2-way image classification set "Images" from GitHub (ih-lab/CNN_Smoothie); label vocabulary: adeno, squam.

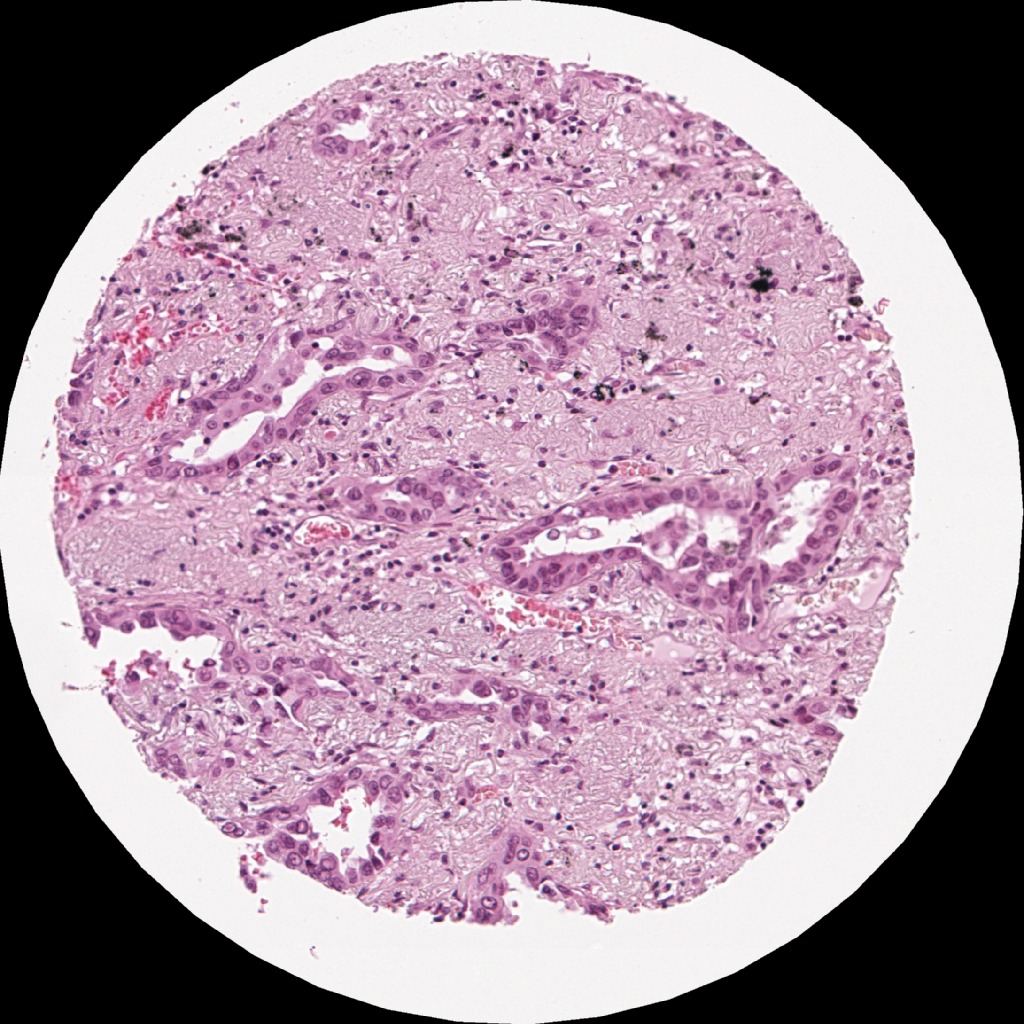
Label: adeno

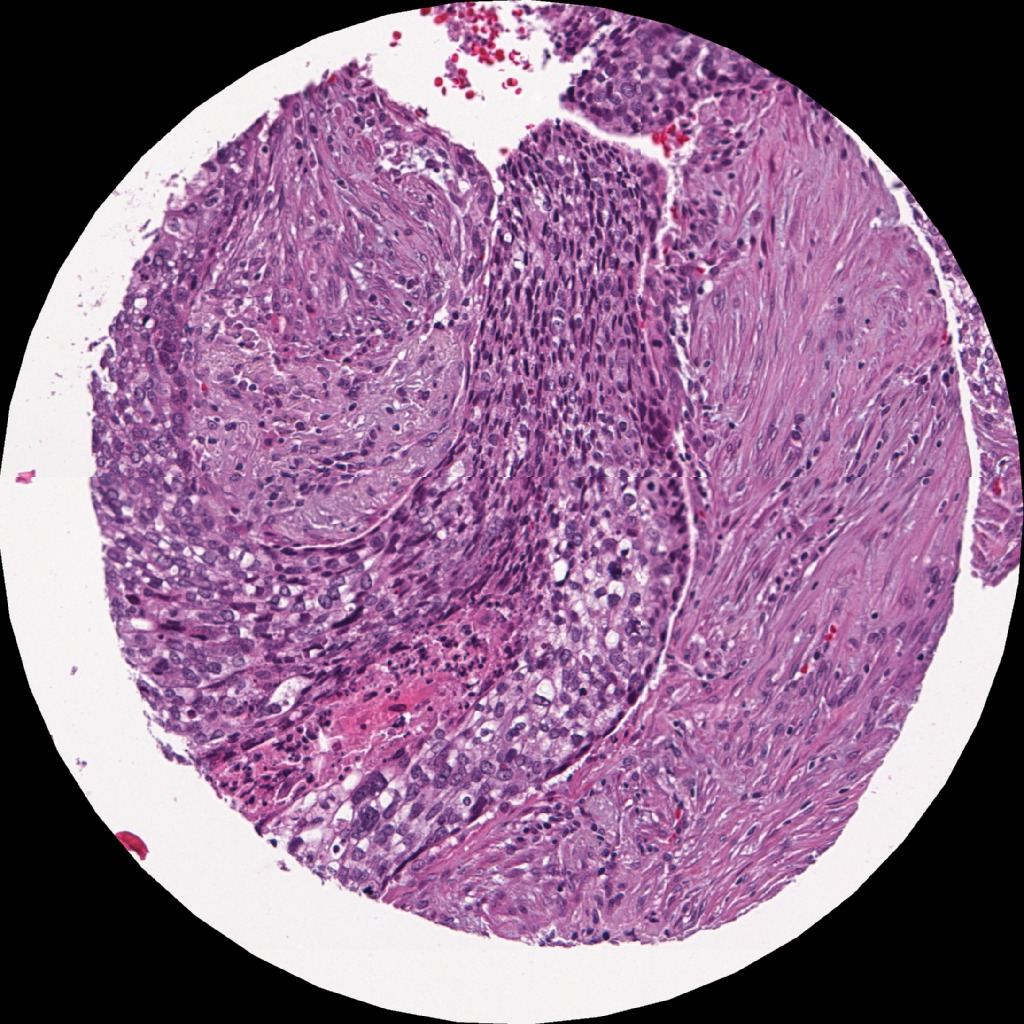
Label: squam

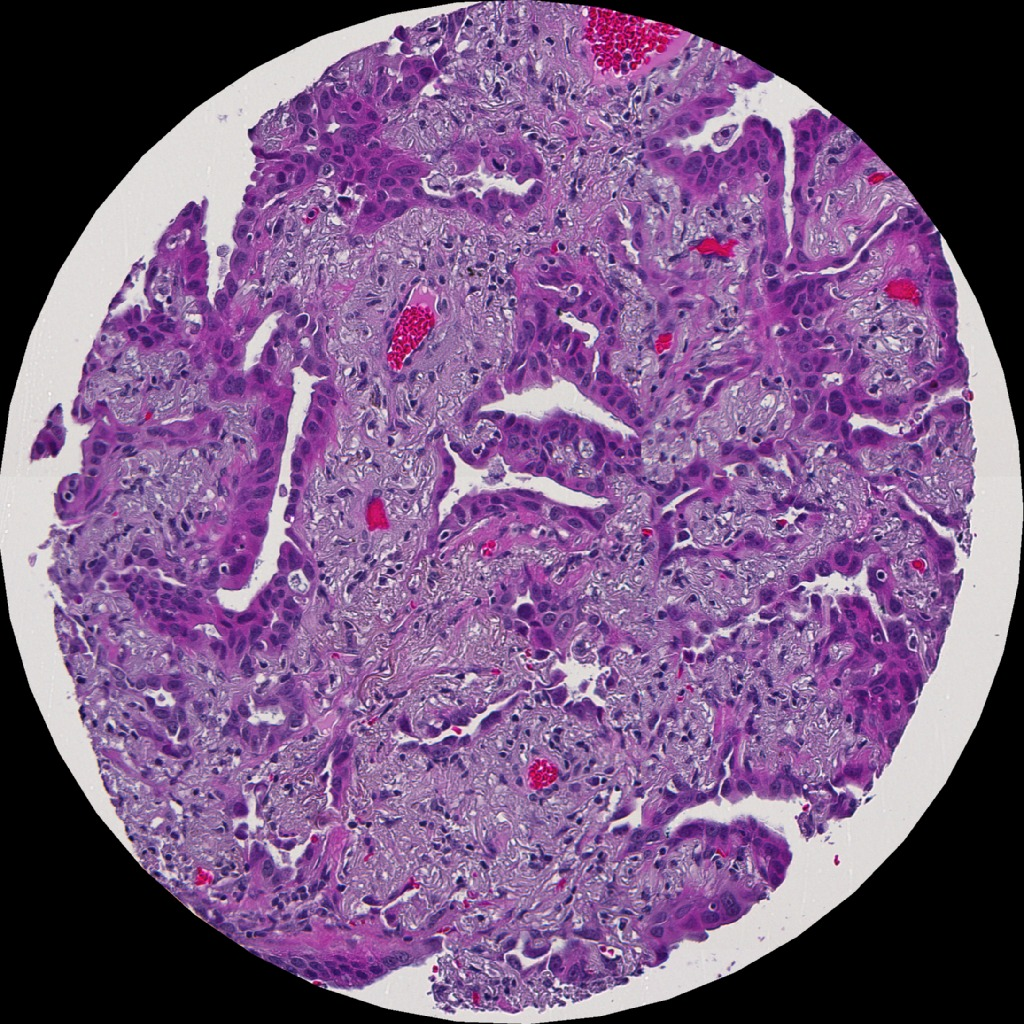
Label: adeno

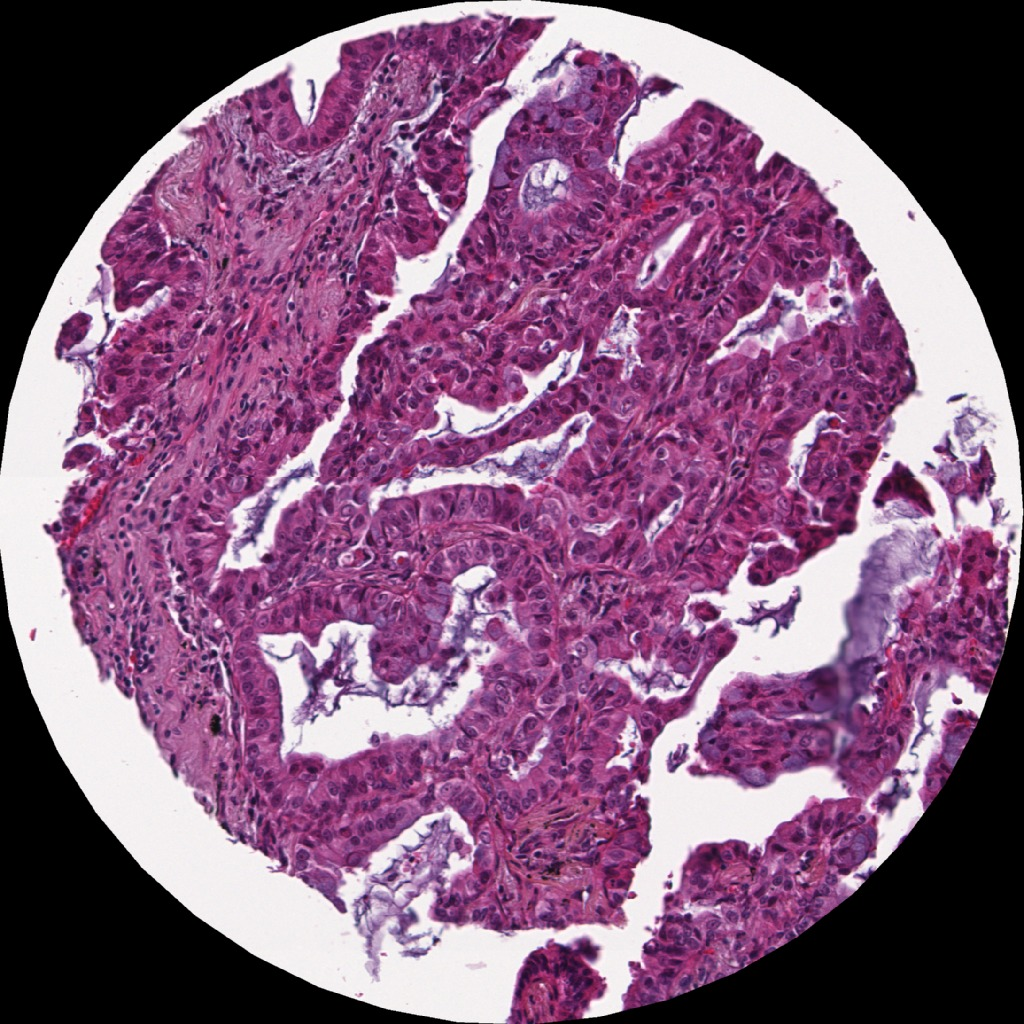
Label: adeno

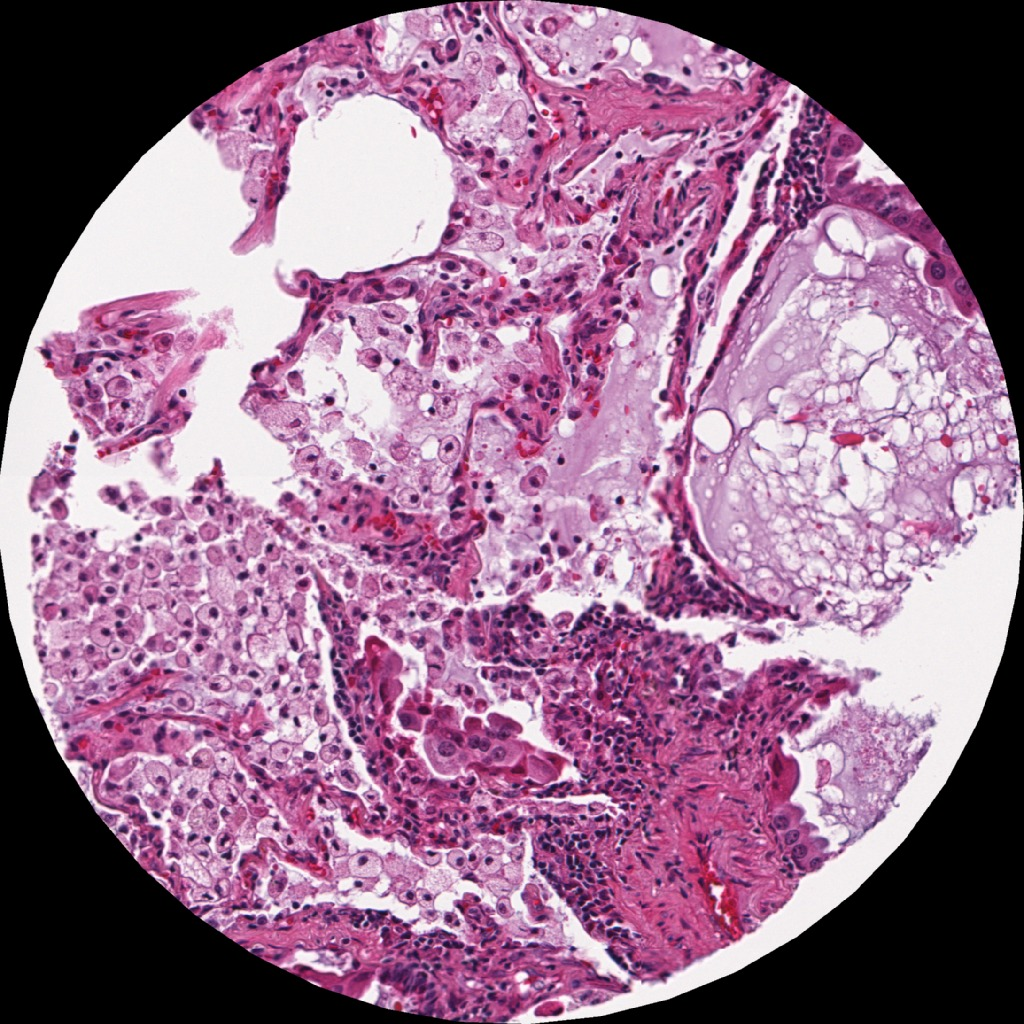
Label: adeno

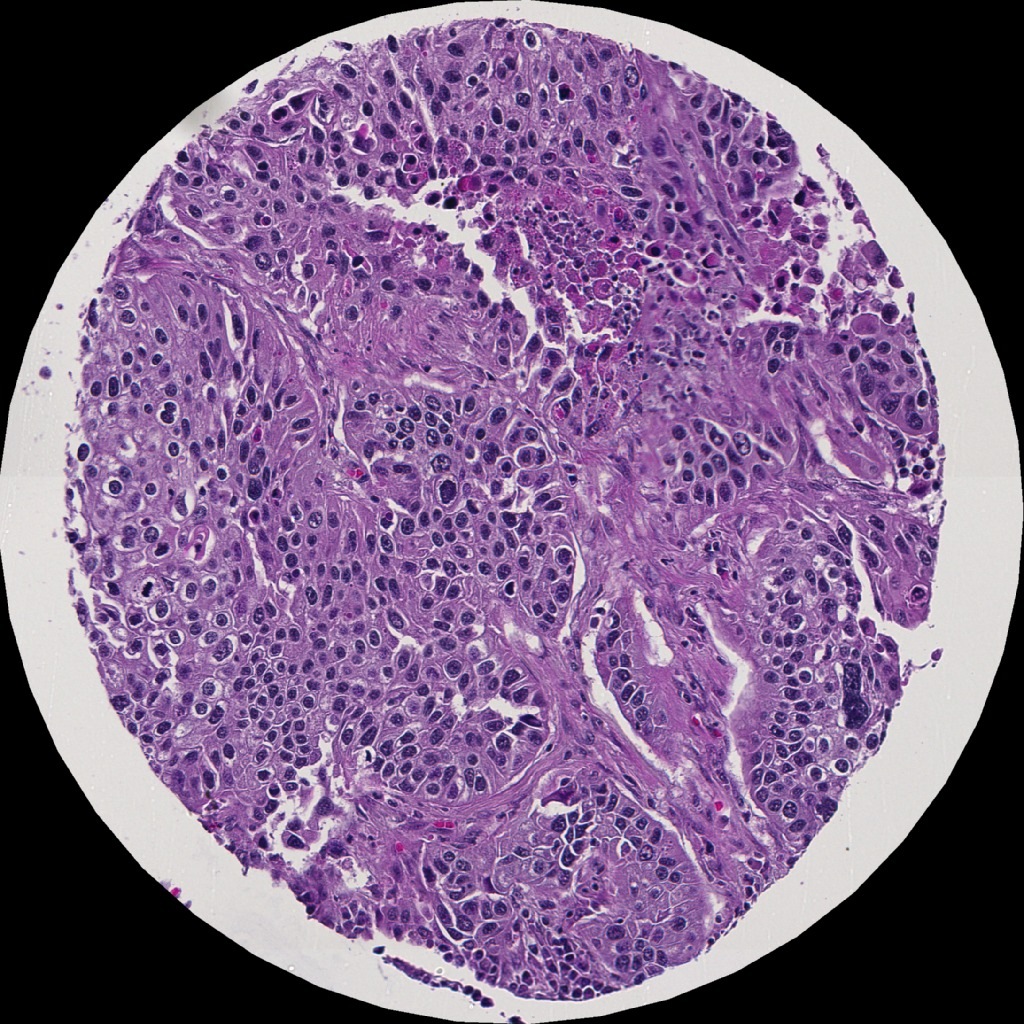
Label: squam
